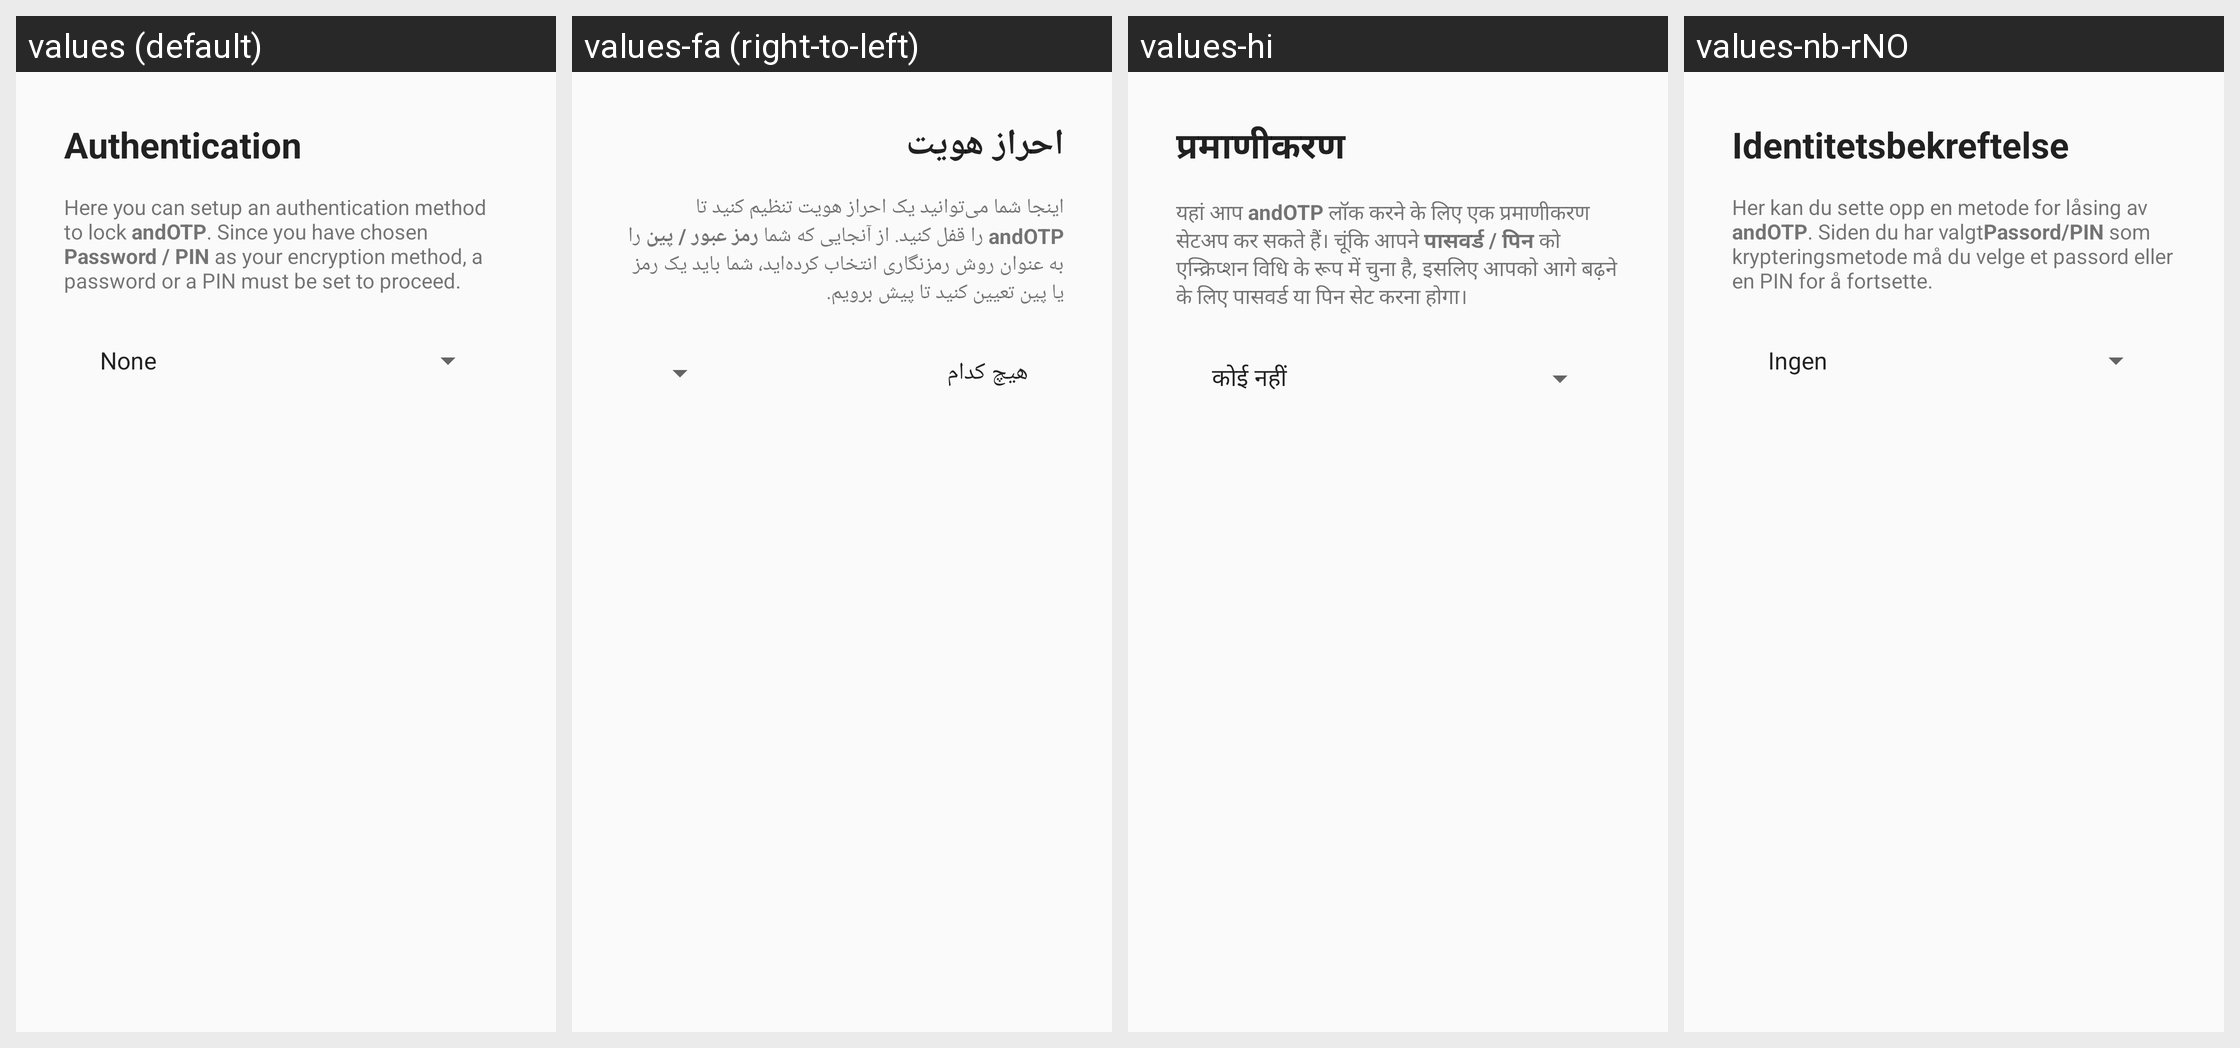

Translations of the strings shown on this Android screen, per locale in the grid:
Android screen res/layout/component_intro_authentication.xml rendered under 4 locales, left to right: values (default), values-fa (right-to-left), values-hi, values-nb-rNO. Device: Nexus 5 (rendered at 1080×1920; each locale shown at half size, 540×960, under a caption strip naming it); theme AppTheme.
Other locales in the repository, not shown: values-ar, values-ar-rSA, values-ast, values-bg, values-bg-rBG, values-ca, values-ca-rES, values-cs, values-cs-rCZ, values-de, values-de-rDE, values-el, values-el-rGR, values-es, values-es-rES, values-eu, values-fa-rIR, values-fr, values-fr-rFR, values-gl, values-gl-rES, values-he, values-hi-rIN, values-hu, values-hu-rHU, values-in, values-it, values-it-rIT, values-iw, values-ja, values-ja-rJP, values-ko-rKR, values-nl, values-nl-rNL, values-no-rNO, values-pl, values-pl-rPL, values-pt-rBR, values-ru, values-ru-rRU, values-sk, values-sl, values-sl-rSI, values-sr, values-sv, values-sv-rSE, values-tr, values-tr-rTR, values-uk, values-uk-rUA, values-zh-rCN, values-zh-rTW.
Strings drawn on this screen, with the default value and each locale's value (text and hints the layout hard-codes, and strings that could not be matched under every locale, appear in the picture but are not listed):

settings_title_auth
  values: Authentication
  values-fa: احراز هویت
  values-hi: प्रमाणीकरण
  values-nb-rNO: Identitetsbekreftelse

intro_slide3_desc_password
  values: Here you can setup an authentication method to lock andOTP. Since you have chosen Password / PIN as your encryption method, a password or a PIN must be set to proceed.
  values-fa: اینجا شما می‌توانید یک احراز هویت تنظیم کنید تا andOTP را قفل کنید. از آنجایی که شما رمز عبور / پین را به عنوان روش رمزنگاری انتخاب کرده‌اید، شما باید یک رمز یا پین تعیین کنید تا پیش برویم.
  values-hi: यहां आप andOTP लॉक करने के लिए एक प्रमाणीकरण सेटअप कर सकते हैं। चूंकि आपने पासवर्ड / पिन को एन्क्रिप्शन विधि के रूप में चुना है, इसलिए आपको आगे बढ़ने के लिए पासवर्ड या पिन सेट करना होगा।
  values-nb-rNO: Her kan du sette opp en metode for låsing av andOTP. Siden du har valgtPassord/PIN som krypteringsmetode må du velge et passord eller en PIN for å fortsette.
